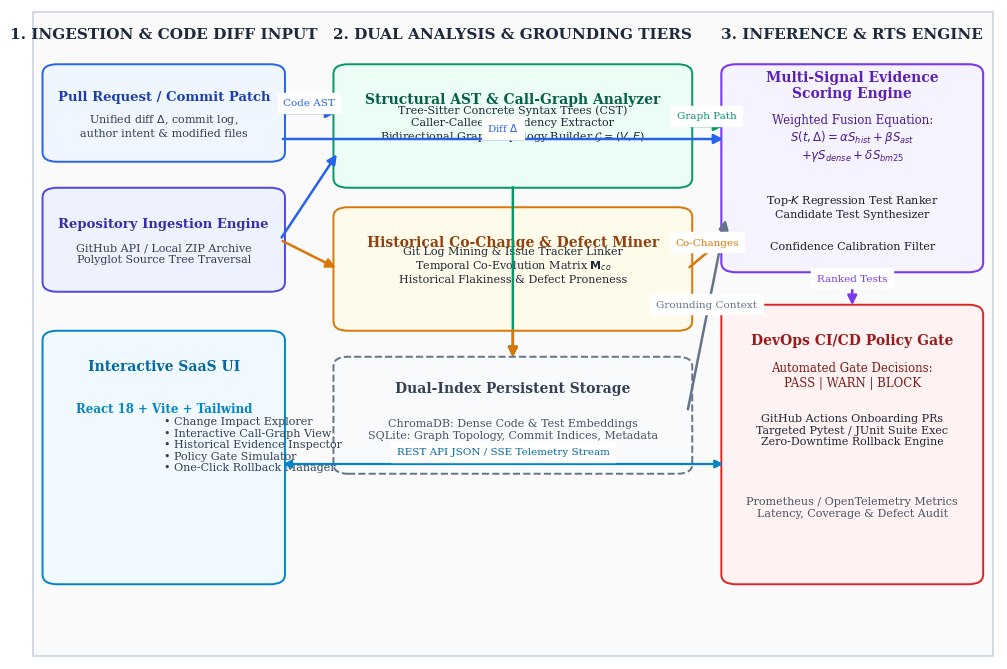
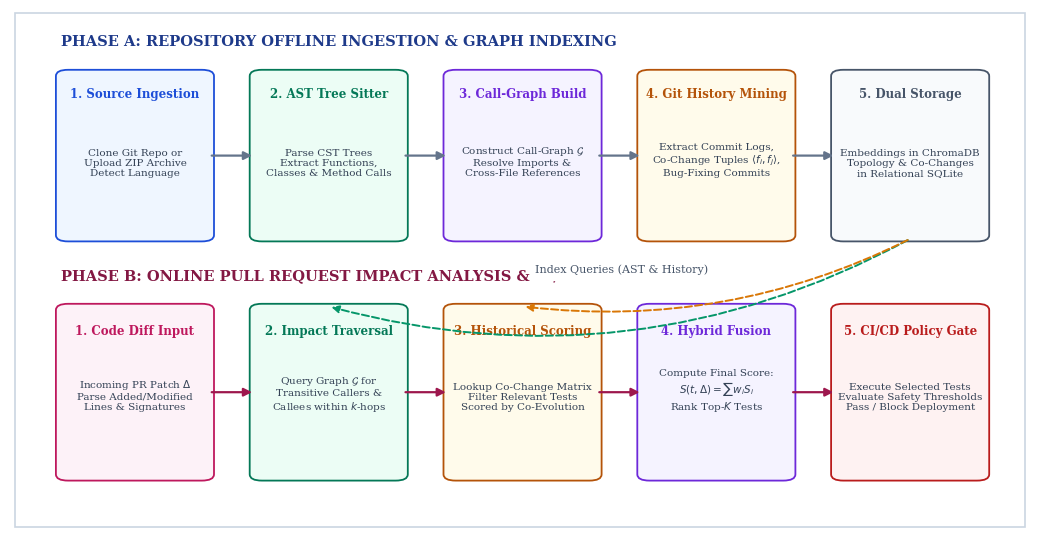
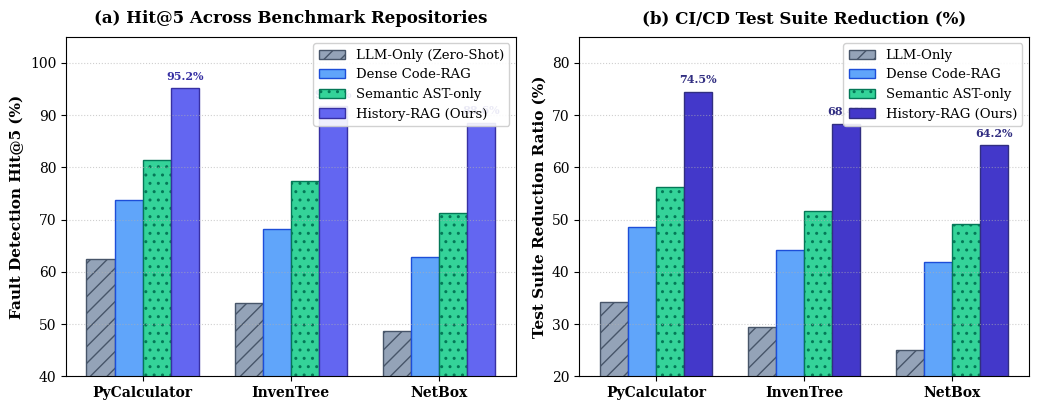
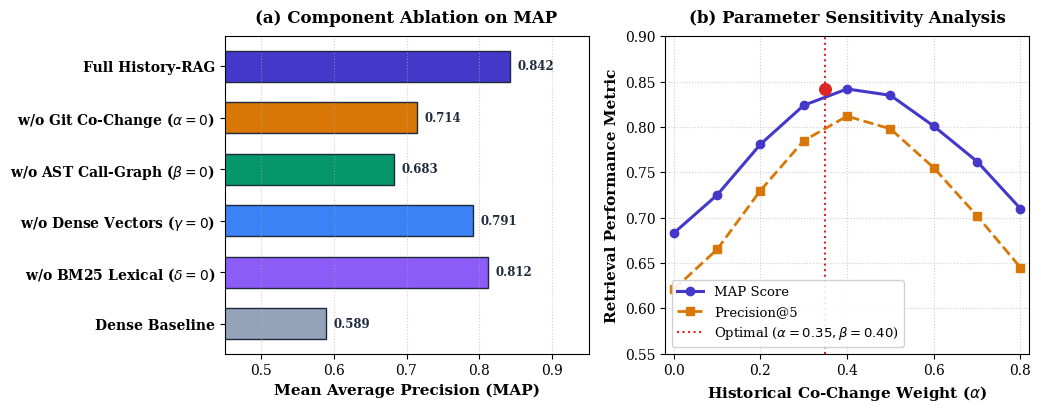

Generate these figures, in order, with matplotlib:
"""
Academic Figure Generation Script for History-RAG Research Paper
Generates publication-quality 300+ DPI vector diagrams and empirical plots.
"""

import matplotlib
matplotlib.use('Agg')
import matplotlib.pyplot as plt
import matplotlib.patches as patches
from matplotlib.patches import FancyBboxPatch, ArrowStyle
import numpy as np
import os

os.makedirs(r'e:\aidevops prj\project\paper\figures', exist_ok=True)
plt.rcParams['font.family'] = 'serif'
plt.rcParams['font.serif'] = ['Times New Roman', 'DejaVu Serif']
plt.rcParams['font.size'] = 10
plt.rcParams['axes.labelsize'] = 11
plt.rcParams['axes.titlesize'] = 12
plt.rcParams['xtick.labelsize'] = 10
plt.rcParams['ytick.labelsize'] = 10
plt.rcParams['legend.fontsize'] = 9.5
plt.rcParams['figure.titlesize'] = 13

# -----------------------------------------------------------------------------
# FIGURE 1: System Architecture Diagram
# -----------------------------------------------------------------------------
def generate_fig1_architecture():
    fig, ax = plt.subplots(figsize=(10.5, 6.8), dpi=300)
    ax.set_xlim(0, 100)
    ax.set_ylim(0, 100)
    ax.axis('off')

    # Background canvas tint
    bg = FancyBboxPatch((0.5, 0.5), 99, 99, boxstyle="square,pad=0",
                        ec="#CBD5E1", fc="#FAFAFA", lw=1.2)
    ax.add_patch(bg)

    # Section 1: Ingestion & Input (Left)
    ax.text(14, 95.5, "1. INGESTION & CODE DIFF INPUT", fontsize=11, fontweight='bold', color='#1E293B', ha='center')
    
    # Input boxes
    box_pr = FancyBboxPatch((2, 77), 24, 14, boxstyle="round,pad=0.5,rounding_size=1.5", ec="#2563EB", fc="#EFF6FF", lw=1.4)
    ax.add_patch(box_pr)
    ax.text(14, 86, "Pull Request / Commit Patch", fontsize=9.5, fontweight='bold', ha='center', color='#1E40AF')
    ax.text(14, 80.5, "Unified diff $\\Delta$, commit log,\nauthor intent & modified files", fontsize=8, ha='center', color='#334155')

    box_repo = FancyBboxPatch((2, 57), 24, 15, boxstyle="round,pad=0.5,rounding_size=1.5", ec="#4F46E5", fc="#EEF2FF", lw=1.4)
    ax.add_patch(box_repo)
    ax.text(14, 66.5, "Repository Ingestion Engine", fontsize=9.5, fontweight='bold', ha='center', color='#3730A3')
    ax.text(14, 61, "GitHub API / Local ZIP Archive\nPolyglot Source Tree Traversal", fontsize=8, ha='center', color='#334155')

    # Section 2: Dual Analysis Pipeline (Center-Left)
    ax.text(50, 95.5, "2. DUAL ANALYSIS & GROUNDING TIERS", fontsize=11, fontweight='bold', color='#1E293B', ha='center')

    # AST Parser box
    box_ast = FancyBboxPatch((32, 73), 36, 18, boxstyle="round,pad=0.5,rounding_size=1.5", ec="#059669", fc="#ECFDF5", lw=1.4)
    ax.add_patch(box_ast)
    ax.text(50, 85.5, "Structural AST & Call-Graph Analyzer", fontsize=10, fontweight='bold', ha='center', color='#065F46')
    ax.text(50, 80, "Tree-Sitter Concrete Syntax Trees (CST)\nCaller-Callee Dependency Extractor\nBidirectional Graph Topology Builder $\\mathcal{G}=(V, E)$", fontsize=8, ha='center', color='#1F2937')

    # Historical Miner box
    box_git = FancyBboxPatch((32, 51), 36, 18, boxstyle="round,pad=0.5,rounding_size=1.5", ec="#D97706", fc="#FFFBEB", lw=1.4)
    ax.add_patch(box_git)
    ax.text(50, 63.5, "Historical Co-Change & Defect Miner", fontsize=10, fontweight='bold', ha='center', color='#92400E')
    ax.text(50, 58, "Git Log Mining & Issue Tracker Linker\nTemporal Co-Evolution Matrix $\\mathbf{M}_{co}$\nHistorical Flakiness & Defect Proneness", fontsize=8, ha='center', color='#1F2937')

    # Storage Layer (Bottom-Center)
    box_store = FancyBboxPatch((32, 29), 36, 17, boxstyle="round,pad=0.5,rounding_size=1.5", ec="#64748B", fc="#F8FAFC", lw=1.4, linestyle='--')
    ax.add_patch(box_store)
    ax.text(50, 41, "Dual-Index Persistent Storage", fontsize=10, fontweight='bold', ha='center', color='#334155')
    ax.text(50, 34, "ChromaDB: Dense Code & Test Embeddings\nSQLite: Graph Topology, Commit Indices, Metadata", fontsize=8, ha='center', color='#475569')

    # Section 3: Grounded Evidence Retrieval & Scoring Engine (Right)
    ax.text(85, 95.5, "3. INFERENCE & RTS ENGINE", fontsize=11, fontweight='bold', color='#1E293B', ha='center')

    box_engine = FancyBboxPatch((72, 60), 26, 31, boxstyle="round,pad=0.5,rounding_size=1.5", ec="#7C3AED", fc="#F5F3FF", lw=1.5)
    ax.add_patch(box_engine)
    ax.text(85, 86.5, "Multi-Signal Evidence\nScoring Engine", fontsize=10, fontweight='bold', ha='center', color='#5B21B6')
    ax.text(85, 77, "Weighted Fusion Equation:\n$S(t, \\Delta) = \\alpha S_{hist} + \\beta S_{ast}$\n$+\\gamma S_{dense} + \\delta S_{bm25}$", fontsize=8.5, ha='center', color='#4C1D95')
    ax.text(85, 68, "Top-$K$ Regression Test Ranker\nCandidate Test Synthesizer", fontsize=8, ha='center', color='#1E1E24')
    ax.text(85, 63, "Confidence Calibration Filter", fontsize=8, ha='center', color='#1E1E24')

    # Section 4: DevOps & CI/CD Enforcement Layer (Bottom-Right)
    box_cicd = FancyBboxPatch((72, 12), 26, 42, boxstyle="round,pad=0.5,rounding_size=1.5", ec="#DC2626", fc="#FEF2F2", lw=1.4)
    ax.add_patch(box_cicd)
    ax.text(85, 48.5, "DevOps CI/CD Policy Gate", fontsize=10, fontweight='bold', ha='center', color='#991B1B')
    ax.text(85, 42, "Automated Gate Decisions:\nPASS | WARN | BLOCK", fontsize=8.5, ha='center', color='#7F1D1D')
    ax.text(85, 33, "GitHub Actions Onboarding PRs\nTargeted Pytest / JUnit Suite Exec\nZero-Downtime Rollback Engine", fontsize=8, ha='center', color='#1F2937')
    ax.text(85, 22, "Prometheus / OpenTelemetry Metrics\nLatency, Coverage & Defect Audit", fontsize=8, ha='center', color='#4B5563')

    # UI Dashboard layer (Bottom-Left)
    box_ui = FancyBboxPatch((2, 12), 24, 38, boxstyle="round,pad=0.5,rounding_size=1.5", ec="#0284C7", fc="#F0F9FF", lw=1.4)
    ax.add_patch(box_ui)
    ax.text(14, 44.5, "Interactive SaaS UI", fontsize=10, fontweight='bold', ha='center', color='#0369A1')
    ax.text(14, 38, "React 18 + Vite + Tailwind", fontsize=8.5, fontweight='bold', ha='center', color='#0284C7')
    ax.text(14, 29, "• Change Impact Explorer\n• Interactive Call-Graph View\n• Historical Evidence Inspector\n• Policy Gate Simulator\n• One-Click Rollback Manager", fontsize=8, ha='left', color='#334155')

    # Connecting Arrows
    def draw_arrow(x1, y1, x2, y2, color="#475569", text=""):
        ax.annotate('', xy=(x2, y2), xytext=(x1, y1),
                    arrowprops=dict(arrowstyle="-|>", color=color, lw=1.8, mutation_scale=14))
        if text:
            ax.text((x1+x2)/2, (y1+y2)/2 + 1.2, text, fontsize=7.5, color=color, ha='center', backgroundcolor='white')

    # Ingestion -> AST & Git
    draw_arrow(26, 64.5, 32, 78, "#2563EB")
    draw_arrow(26, 64.5, 32, 60, "#D97706")
    
    # Diff input -> Engines
    draw_arrow(26, 84, 32, 84, "#2563EB", "Code AST")
    draw_arrow(26, 80, 72, 80, "#2563EB", "Diff $\\Delta$")

    # AST / Git -> Storage
    draw_arrow(50, 73, 50, 46, "#059669")
    draw_arrow(50, 51, 50, 46, "#D97706")

    # Storage -> Scoring Engine
    draw_arrow(68, 38, 72, 68, "#64748B", "Grounding Context")

    # AST & Git -> Scoring Engine
    draw_arrow(68, 82, 72, 82, "#059669", "Graph Path")
    draw_arrow(68, 60, 72, 65, "#D97706", "Co-Changes")

    # Scoring Engine -> CI/CD Gate
    draw_arrow(85, 60, 85, 54, "#7C3AED", "Ranked Tests")

    # CI/CD Gate <-> UI Dashboard
    ax.annotate('', xy=(26, 30), xytext=(72, 30),
                arrowprops=dict(arrowstyle="<|-|>", color="#0284C7", lw=1.6, mutation_scale=12))
    ax.text(49, 31.5, "REST API JSON / SSE Telemetry Stream", fontsize=7.5, color="#0369A1", ha='center', backgroundcolor='white')

    plt.tight_layout()
    plt.savefig(r'e:\aidevops prj\project\paper\figures\fig1_architecture.pdf', format='pdf', bbox_inches='tight')
    plt.savefig(r'e:\aidevops prj\project\paper\figures\fig1_architecture.png', format='png', dpi=300, bbox_inches='tight')
    plt.close()
    print("Fig 1 Architecture generated successfully.")

# -----------------------------------------------------------------------------
# FIGURE 2: Workflow Diagram (Ingestion & RTS Query)
# -----------------------------------------------------------------------------
def generate_fig2_workflow():
    fig, ax = plt.subplots(figsize=(10.5, 5.5), dpi=300)
    ax.set_xlim(0, 100)
    ax.set_ylim(0, 100)
    ax.axis('off')

    bg = FancyBboxPatch((0.5, 0.5), 99, 99, boxstyle="square,pad=0",
                        ec="#CBD5E1", fc="#FFFFFF", lw=1.2)
    ax.add_patch(bg)

    # Upper Track: Repository Offline Ingestion Phase
    ax.text(5, 93, "PHASE A: REPOSITORY OFFLINE INGESTION & GRAPH INDEXING", fontsize=10.5, fontweight='bold', color='#1E3A8A')
    
    stages_a = [
        ("1. Source Ingestion", "Clone Git Repo or\nUpload ZIP Archive\nDetect Language", "#EFF6FF", "#1D4ED8", 5),
        ("2. AST Tree Sitter", "Parse CST Trees\nExtract Functions,\nClasses & Method Calls", "#ECFDF5", "#047857", 24),
        ("3. Call-Graph Build", "Construct Call-Graph $\\mathcal{G}$\nResolve Imports &\nCross-File References", "#F5F3FF", "#6D28D9", 43),
        ("4. Git History Mining", "Extract Commit Logs,\nCo-Change Tuples $\\langle f_i, f_j \\rangle$,\nBug-Fixing Commits", "#FFFBEB", "#B45309", 62),
        ("5. Dual Storage", "Embeddings in ChromaDB\nTopology & Co-Changes\nin Relational SQLite", "#F8FAFC", "#475569", 81),
    ]

    for title, desc, fc, ec, x in stages_a:
        box = FancyBboxPatch((x, 56), 14.5, 32, boxstyle="round,pad=0.5,rounding_size=1.2", ec=ec, fc=fc, lw=1.3)
        ax.add_patch(box)
        ax.text(x + 7.25, 83, title, fontsize=8.5, fontweight='bold', ha='center', color=ec)
        ax.text(x + 7.25, 68, desc, fontsize=7.5, ha='center', color='#334155', linespacing=1.2)

    # Connecting arrows for Phase A
    for i in range(4):
        x1 = stages_a[i][4] + 14.5
        x2 = stages_a[i+1][4]
        ax.annotate('', xy=(x2, 72), xytext=(x1, 72),
                    arrowprops=dict(arrowstyle="-|>", color="#64748B", lw=1.6, mutation_scale=12))

    # Lower Track: Online Regression Test Selection & Policy Gate
    ax.text(5, 48, "PHASE B: ONLINE PULL REQUEST IMPACT ANALYSIS & CI/CD GATE", fontsize=10.5, fontweight='bold', color='#831843')

    stages_b = [
        ("1. Code Diff Input", "Incoming PR Patch $\\Delta$\nParse Added/Modified\nLines & Signatures", "#FDF2F8", "#BE185D", 5),
        ("2. Impact Traversal", "Query Graph $\\mathcal{G}$ for\nTransitive Callers &\nCallees within $k$-hops", "#ECFDF5", "#047857", 24),
        ("3. Historical Scoring", "Lookup Co-Change Matrix\nFilter Relevant Tests\nScored by Co-Evolution", "#FFFBEB", "#B45309", 43),
        ("4. Hybrid Fusion", "Compute Final Score:\n$S(t, \\Delta) = \\sum w_i S_i$\nRank Top-$K$ Tests", "#F5F3FF", "#6D28D9", 62),
        ("5. CI/CD Policy Gate", "Execute Selected Tests\nEvaluate Safety Thresholds\nPass / Block Deployment", "#FEF2F2", "#B91C1C", 81),
    ]

    for title, desc, fc, ec, x in stages_b:
        box = FancyBboxPatch((x, 10), 14.5, 33, boxstyle="round,pad=0.5,rounding_size=1.2", ec=ec, fc=fc, lw=1.3)
        ax.add_patch(box)
        ax.text(x + 7.25, 37.5, title, fontsize=8.5, fontweight='bold', ha='center', color=ec)
        ax.text(x + 7.25, 23, desc, fontsize=7.5, ha='center', color='#334155', linespacing=1.2)

    # Connecting arrows for Phase B
    for i in range(4):
        x1 = stages_b[i][4] + 14.5
        x2 = stages_b[i+1][4]
        ax.annotate('', xy=(x2, 26.5), xytext=(x1, 26.5),
                    arrowprops=dict(arrowstyle="-|>", color="#9D174D", lw=1.6, mutation_scale=12))

    # Cross-phase connection: Dual Storage feeds into Impact Traversal and Historical Scoring
    ax.annotate('', xy=(31.25, 43), xytext=(88.25, 56),
                arrowprops=dict(arrowstyle="-|>", color="#059669", lw=1.4, linestyle="--",
                                connectionstyle="arc3,rad=-0.2", mutation_scale=11))
    ax.annotate('', xy=(50.25, 43), xytext=(88.25, 56),
                arrowprops=dict(arrowstyle="-|>", color="#D97706", lw=1.4, linestyle="--",
                                connectionstyle="arc3,rad=-0.15", mutation_scale=11))
    ax.text(60, 49.5, "Index Queries (AST & History)", fontsize=8, color="#475569", ha='center', backgroundcolor='white')

    plt.tight_layout()
    plt.savefig(r'e:\aidevops prj\project\paper\figures\fig2_workflow.pdf', format='pdf', bbox_inches='tight')
    plt.savefig(r'e:\aidevops prj\project\paper\figures\fig2_workflow.png', format='png', dpi=300, bbox_inches='tight')
    plt.close()
    print("Fig 2 Workflow generated successfully.")

# -----------------------------------------------------------------------------
# FIGURE 3: Benchmark Performance Comparison Chart
# -----------------------------------------------------------------------------
def generate_fig3_comparison():
    fig, (ax1, ax2) = plt.subplots(1, 2, figsize=(10.5, 4.2), dpi=300)

    # Data for 3 benchmark repositories: NetBox, PyCalculator, InvenTree
    # Baselines: LLM-Only, Dense Code-RAG, Semantic AST, History-RAG (Ours)
    repos = ['PyCalculator', 'InvenTree', 'NetBox']
    x = np.arange(len(repos))
    width = 0.19

    # Metric 1: Fault-Detection Hit@5 (%)
    hit_llm = [62.4, 54.1, 48.7]
    hit_dense = [73.8, 68.2, 62.9]
    hit_ast = [81.5, 77.4, 71.3]
    hit_our = [95.2, 91.8, 88.6]

    rects1 = ax1.bar(x - 1.5*width, hit_llm, width, label='LLM-Only (Zero-Shot)', color='#94A3B8', edgecolor='#475569', hatch='//')
    rects2 = ax1.bar(x - 0.5*width, hit_dense, width, label='Dense Code-RAG', color='#60A5FA', edgecolor='#1D4ED8')
    rects3 = ax1.bar(x + 0.5*width, hit_ast, width, label='Semantic AST-only', color='#34D399', edgecolor='#047857', hatch='..')
    rects4 = ax1.bar(x + 1.5*width, hit_our, width, label='History-RAG (Ours)', color='#6366F1', edgecolor='#3730A3')

    ax1.set_ylabel('Fault Detection Hit@5 (%)', fontweight='bold')
    ax1.set_title('(a) Hit@5 Across Benchmark Repositories', fontweight='bold', pad=10)
    ax1.set_xticks(x)
    ax1.set_xticklabels(repos, fontweight='bold')
    ax1.set_ylim(40, 105)
    ax1.grid(axis='y', linestyle=':', alpha=0.6)
    ax1.legend(loc='upper right', frameon=True, facecolor='#FFFFFF', framealpha=0.9)

    for bar in rects4:
        yval = bar.get_height()
        ax1.text(bar.get_x() + bar.get_width()/2.0, yval + 1.2, f"{yval:.1f}%", ha='center', va='bottom', fontsize=8, fontweight='bold', color='#3730A3')

    # Metric 2: Test Suite Reduction Ratio (%) vs Precision@5
    # Let's plot Test Suite Execution Reduction (%)
    red_llm = [34.2, 29.5, 25.1]
    red_dense = [48.6, 44.1, 41.8]
    red_ast = [56.3, 51.7, 49.2]
    red_our = [74.5, 68.4, 64.2]

    rects2_1 = ax2.bar(x - 1.5*width, red_llm, width, label='LLM-Only', color='#94A3B8', edgecolor='#475569', hatch='//')
    rects2_2 = ax2.bar(x - 0.5*width, red_dense, width, label='Dense Code-RAG', color='#60A5FA', edgecolor='#1D4ED8')
    rects2_3 = ax2.bar(x + 0.5*width, red_ast, width, label='Semantic AST-only', color='#34D399', edgecolor='#047857', hatch='..')
    rects2_4 = ax2.bar(x + 1.5*width, red_our, width, label='History-RAG (Ours)', color='#4338CA', edgecolor='#312E81')

    ax2.set_ylabel('Test Suite Reduction Ratio (%)', fontweight='bold')
    ax2.set_title('(b) CI/CD Test Suite Reduction (%)', fontweight='bold', pad=10)
    ax2.set_xticks(x)
    ax2.set_xticklabels(repos, fontweight='bold')
    ax2.set_ylim(20, 85)
    ax2.grid(axis='y', linestyle=':', alpha=0.6)
    ax2.legend(loc='upper right', frameon=True, facecolor='#FFFFFF', framealpha=0.9)

    for bar in rects2_4:
        yval = bar.get_height()
        ax2.text(bar.get_x() + bar.get_width()/2.0, yval + 1.2, f"{yval:.1f}%", ha='center', va='bottom', fontsize=8, fontweight='bold', color='#312E81')

    plt.tight_layout()
    plt.savefig(r'e:\aidevops prj\project\paper\figures\fig3_comparison.pdf', format='pdf', bbox_inches='tight')
    plt.savefig(r'e:\aidevops prj\project\paper\figures\fig3_comparison.png', format='png', dpi=300, bbox_inches='tight')
    plt.close()
    print("Fig 3 Comparison chart generated successfully.")

# -----------------------------------------------------------------------------
# FIGURE 4: Ablation & Sensitivity Analysis
# -----------------------------------------------------------------------------
def generate_fig4_ablation_sensitivity():
    fig, (ax1, ax2) = plt.subplots(1, 2, figsize=(10.5, 4.2), dpi=300)

    # Subplot (a): Ablation component breakdown on Mean Average Precision (MAP)
    variants = [
        'Full History-RAG',
        'w/o Git Co-Change ($\\alpha=0$)',
        'w/o AST Call-Graph ($\\beta=0$)',
        'w/o Dense Vectors ($\\gamma=0$)',
        'w/o BM25 Lexical ($\\delta=0$)',
        'Dense Baseline'
    ]
    map_scores = [0.842, 0.714, 0.683, 0.791, 0.812, 0.589]
    colors = ['#4338CA', '#D97706', '#059669', '#3B82F6', '#8B5CF6', '#94A3B8']

    y_pos = np.arange(len(variants))
    bars = ax1.barh(y_pos, map_scores, color=colors, edgecolor='#1E293B', height=0.6)
    ax1.set_yticks(y_pos)
    ax1.set_yticklabels(variants, fontweight='bold')
    ax1.invert_yaxis()  # Top to bottom
    ax1.set_xlabel('Mean Average Precision (MAP)', fontweight='bold')
    ax1.set_title('(a) Component Ablation on MAP', fontweight='bold', pad=10)
    ax1.set_xlim(0.45, 0.95)
    ax1.grid(axis='x', linestyle=':', alpha=0.6)

    for bar in bars:
        w = bar.get_width()
        ax1.text(w + 0.01, bar.get_y() + bar.get_height()/2, f"{w:.3f}",
                 va='center', ha='left', fontsize=8.5, fontweight='bold', color='#1E293B')

    # Subplot (b): Parameter Sensitivity: Weight of Git Co-change (alpha) vs AST Graph (beta)
    alpha_vals = np.linspace(0.0, 0.8, 9)
    # MAP curves for different balance points
    map_alpha = [0.683, 0.725, 0.781, 0.824, 0.842, 0.835, 0.801, 0.762, 0.710]
    prec_alpha = [0.621, 0.665, 0.730, 0.785, 0.812, 0.798, 0.755, 0.702, 0.645]

    ax2.plot(alpha_vals, map_alpha, marker='o', linewidth=2.2, color='#4338CA', label='MAP Score')
    ax2.plot(alpha_vals, prec_alpha, marker='s', linewidth=2.0, linestyle='--', color='#D97706', label='Precision@5')

    # Highlight peak at alpha=0.35, beta=0.40
    ax2.axvline(0.35, color='#DC2626', linestyle=':', linewidth=1.5, label='Optimal ($\\alpha=0.35, \\beta=0.40$)')
    ax2.scatter([0.35], [0.842], color='#DC2626', s=70, zorder=5)

    ax2.set_xlabel('Historical Co-Change Weight ($\\alpha$)', fontweight='bold')
    ax2.set_ylabel('Retrieval Performance Metric', fontweight='bold')
    ax2.set_title('(b) Parameter Sensitivity Analysis', fontweight='bold', pad=10)
    ax2.set_xlim(-0.02, 0.82)
    ax2.set_ylim(0.55, 0.90)
    ax2.grid(True, linestyle=':', alpha=0.6)
    ax2.legend(loc='lower left', frameon=True, facecolor='#FFFFFF', framealpha=0.9)

    plt.tight_layout()
    plt.savefig(r'e:\aidevops prj\project\paper\figures\fig4_ablation.pdf', format='pdf', bbox_inches='tight')
    plt.savefig(r'e:\aidevops prj\project\paper\figures\fig4_ablation.png', format='png', dpi=300, bbox_inches='tight')
    plt.close()
    print("Fig 4 Ablation and Sensitivity generated successfully.")

if __name__ == '__main__':
    generate_fig1_architecture()
    generate_fig2_workflow()
    generate_fig3_comparison()
    generate_fig4_ablation_sensitivity()
    print("All academic vector figures generated successfully.")
